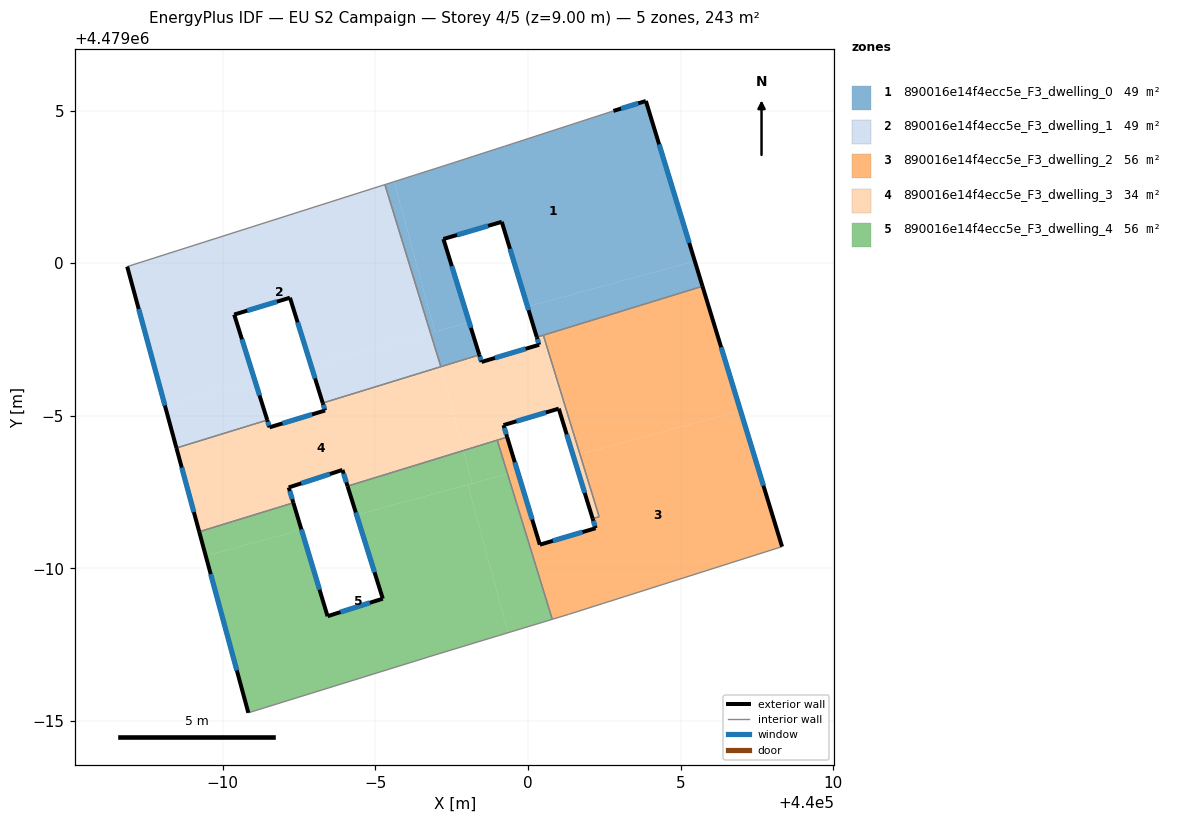
=== STOREY PLAN SPEC (per zone: floor XY polygon, exterior-wall plan segments, windows/doors) ===
zone 1: 890016e14f4ecc5e_F3_dwelling_0  (48.6 m²)
  floor: (440003.86, 4479005.31) (440005.46, 4479000.07) (439999.98, 4478998.58) (439999.14, 4479001.36) (439997.23, 4479000.79) (439997.24, 4479000.75) (439998.07, 4478998.06) (439996.95, 4478997.76) (439995.62, 4479002.67) (439997.25, 4479003.19) (439999.23, 4479003.83) (440002.80, 4479004.99)
  floor: (440005.46, 4479000.07) (440005.72, 4478999.24) (440000.29, 4478997.58) (439999.98, 4478998.58)
  floor: (439995.62, 4479002.67) (439996.95, 4478997.76) (439996.80, 4478997.72) (439995.31, 4479002.58)
  floor: (439996.83, 4478997.72) (439997.07, 4478996.87) (439996.80, 4478997.72)
  floor: (439998.07, 4478998.06) (439998.40, 4478997.00) (439997.15, 4478996.61) (439997.07, 4478996.87) (439996.83, 4478997.72)
  exterior wall: (440003.86, 4479005.31) – (440002.80, 4479004.99)  [1.1 m]
    window: (440003.61, 4479005.24) – (440003.05, 4479005.07)  [0.9 m²]
  exterior wall: (440005.72, 4478999.24) – (440003.86, 4479005.31)  [6.3 m]
    window: (440005.28, 4479000.67) – (440004.30, 4479003.89)  [5.4 m²]
  exterior wall: (439999.14, 4479001.36) – (440000.29, 4478997.58)  [4.0 m]
    window: (439999.41, 4479000.47) – (440000.02, 4478998.46)  [3.4 m²]
  exterior wall: (439997.23, 4479000.79) – (439999.14, 4479001.36)  [2.0 m]
    window: (439997.68, 4479000.92) – (439998.69, 4479001.22)  [1.7 m²]
  exterior wall: (439998.40, 4478997.00) – (439997.23, 4479000.79)  [4.0 m]
    window: (439998.13, 4478997.89) – (439997.50, 4478999.90)  [3.4 m²]
  interior walls: 7
zone 2: 890016e14f4ecc5e_F3_dwelling_1  (48.6 m²)
  floor: (439995.31, 4479002.58) (439996.80, 4478997.72) (439992.89, 4478996.65) (439992.20, 4478998.87) (439990.37, 4478998.32) (439991.05, 4478996.16) (439988.10, 4478995.35) (439986.87, 4478999.89)
  floor: (439996.80, 4478997.72) (439997.07, 4478996.87) (439997.14, 4478996.61) (439993.27, 4478995.42) (439992.89, 4478996.65)
  floor: (439991.05, 4478996.16) (439991.46, 4478994.86) (439988.48, 4478993.95) (439988.10, 4478995.35)
  exterior wall: (439986.87, 4478999.89) – (439988.48, 4478993.95)  [6.2 m]
    window: (439987.25, 4478998.50) – (439988.10, 4478995.34)  [5.2 m²]
  exterior wall: (439992.20, 4478998.87) – (439993.27, 4478995.42)  [3.6 m]
    window: (439992.45, 4478998.06) – (439993.02, 4478996.23)  [3.1 m²]
  exterior wall: (439990.37, 4478998.32) – (439992.20, 4478998.87)  [1.9 m]
    window: (439990.80, 4478998.45) – (439991.77, 4478998.74)  [1.6 m²]
  exterior wall: (439991.46, 4478994.86) – (439990.37, 4478998.32)  [3.6 m]
    window: (439991.20, 4478995.67) – (439990.63, 4478997.51)  [3.1 m²]
  interior walls: 4
zone 3: 890016e14f4ecc5e_F3_dwelling_2  (56.0 m²)
  floor: (440006.96, 4478995.17) (440008.32, 4478990.71) (440001.33, 4478988.49) (440000.79, 4478988.33) (439999.33, 4478993.10) (439999.66, 4478993.19) (440000.39, 4478990.78) (440002.21, 4478991.32) (440002.12, 4478991.63) (440002.33, 4478991.70) (440001.70, 4478993.74)
  floor: (440005.72, 4478999.24) (440006.96, 4478995.17) (440001.70, 4478993.74) (440000.50, 4478997.64)
  floor: (439999.32, 4478994.30) (439999.66, 4478993.19) (439999.33, 4478993.10) (439998.99, 4478994.20)
  exterior wall: (440002.21, 4478991.32) – (440000.39, 4478990.78)  [1.9 m]
    window: (440001.79, 4478991.19) – (440000.81, 4478990.90)  [1.6 m²]
  exterior wall: (440002.12, 4478991.63) – (440002.21, 4478991.32)  [0.3 m]
    window: (440002.14, 4478991.56) – (440002.19, 4478991.39)  [0.3 m²]
  exterior wall: (440008.32, 4478990.71) – (440005.72, 4478999.24)  [8.9 m]
    window: (440007.71, 4478992.71) – (440006.33, 4478997.25)  [7.6 m²]
  exterior wall: (440000.39, 4478990.78) – (439999.32, 4478994.30)  [3.7 m]
    window: (440000.14, 4478991.60) – (439999.57, 4478993.48)  [3.1 m²]
  interior walls: 7
zone 4: 890016e14f4ecc5e_F3_dwelling_3  (33.9 m²)
  floor: (439997.14, 4478996.61) (439997.88, 4478993.86) (439994.09, 4478992.70) (439993.92, 4478993.23) (439992.16, 4478992.65) (439992.31, 4478992.15) (439989.23, 4478991.20) (439988.48, 4478993.95) (439991.46, 4478994.86) (439991.53, 4478994.62) (439993.35, 4478995.17) (439993.27, 4478995.42)
  floor: (440000.50, 4478997.64) (440001.70, 4478993.74) (440001.49, 4478993.68) (440001.01, 4478995.24) (439999.20, 4478994.70) (439999.32, 4478994.30) (439997.88, 4478993.86) (439997.14, 4478996.61) (439998.40, 4478997.00) (439998.48, 4478996.76) (440000.36, 4478997.33) (440000.29, 4478997.58)
  floor: (440001.70, 4478993.74) (440002.33, 4478991.70) (440002.12, 4478991.63) (440001.49, 4478993.68)
  exterior wall: (439993.92, 4478993.23) – (439994.09, 4478992.70)  [0.6 m]
    window: (439993.96, 4478993.10) – (439994.05, 4478992.82)  [0.5 m²]
  exterior wall: (439992.16, 4478992.65) – (439993.92, 4478993.23)  [1.9 m]
    window: (439992.57, 4478992.79) – (439993.51, 4478993.09)  [1.6 m²]
  exterior wall: (439992.31, 4478992.15) – (439992.16, 4478992.65)  [0.5 m]
    window: (439992.28, 4478992.27) – (439992.20, 4478992.54)  [0.4 m²]
  exterior wall: (439988.48, 4478993.95) – (439989.23, 4478991.20)  [2.8 m]
    window: (439988.66, 4478993.30) – (439989.05, 4478991.84)  [2.4 m²]
  exterior wall: (439991.53, 4478994.62) – (439991.46, 4478994.86)  [0.2 m]
    window: (439991.51, 4478994.68) – (439991.47, 4478994.81)  [0.2 m²]
  exterior wall: (439993.35, 4478995.17) – (439991.53, 4478994.62)  [1.9 m]
    window: (439992.92, 4478995.04) – (439991.96, 4478994.75)  [1.6 m²]
  exterior wall: (439993.27, 4478995.42) – (439993.35, 4478995.17)  [0.3 m]
    window: (439993.29, 4478995.36) – (439993.33, 4478995.23)  [0.2 m²]
  exterior wall: (439998.48, 4478996.76) – (439998.40, 4478997.00)  [0.2 m]
    window: (439998.46, 4478996.82) – (439998.42, 4478996.94)  [0.2 m²]
  exterior wall: (440000.36, 4478997.33) – (439998.48, 4478996.76)  [2.0 m]
    window: (439999.92, 4478997.20) – (439998.92, 4478996.90)  [1.7 m²]
  exterior wall: (440000.29, 4478997.58) – (440000.36, 4478997.33)  [0.3 m]
    window: (440000.31, 4478997.52) – (440000.35, 4478997.39)  [0.2 m²]
  exterior wall: (440001.01, 4478995.24) – (440002.12, 4478991.63)  [3.8 m]
    window: (440001.27, 4478994.39) – (440001.86, 4478992.47)  [3.2 m²]
  exterior wall: (439999.20, 4478994.70) – (440001.01, 4478995.24)  [1.9 m]
    window: (439999.62, 4478994.82) – (440000.58, 4478995.11)  [1.6 m²]
  exterior wall: (439999.32, 4478994.30) – (439999.20, 4478994.70)  [0.4 m]
    window: (439999.29, 4478994.39) – (439999.22, 4478994.60)  [0.3 m²]
  interior walls: 9
zone 5: 890016e14f4ecc5e_F3_dwelling_4  (56.0 m²)
  floor: (439998.03, 4478992.74) (439999.34, 4478987.89) (439997.02, 4478987.19) (439990.84, 4478985.27) (439989.44, 4478990.41) (439992.58, 4478991.26) (439993.43, 4478988.43) (439995.24, 4478989.01) (439994.38, 4478991.75)
  floor: (439997.88, 4478993.86) (439998.17, 4478992.78) (439994.38, 4478991.75) (439994.09, 4478992.70)
  floor: (439992.31, 4478992.15) (439992.58, 4478991.26) (439989.44, 4478990.41) (439989.23, 4478991.20)
  floor: (439999.33, 4478993.10) (440000.79, 4478988.33) (439999.34, 4478987.89) (439998.03, 4478992.74)
  floor: (439998.99, 4478994.20) (439999.33, 4478993.10) (439998.17, 4478992.78) (439997.88, 4478993.86)
  exterior wall: (439989.23, 4478991.20) – (439990.84, 4478985.27)  [6.1 m]
    window: (439989.60, 4478989.81) – (439990.46, 4478986.66)  [5.2 m²]
  exterior wall: (439993.43, 4478988.43) – (439992.31, 4478992.15)  [3.9 m]
    window: (439993.17, 4478989.30) – (439992.57, 4478991.28)  [3.3 m²]
  exterior wall: (439995.24, 4478989.01) – (439993.43, 4478988.43)  [1.9 m]
    window: (439994.82, 4478988.87) – (439993.86, 4478988.57)  [1.6 m²]
  exterior wall: (439994.09, 4478992.70) – (439995.24, 4478989.01)  [3.9 m]
    window: (439994.36, 4478991.83) – (439994.97, 4478989.87)  [3.3 m²]
  interior walls: 5

=== DERIVED (storey summary) ===
Building: EU S2 Campaign
Storey: 4 of 5  (floor level z = 9.00 m)
Storey gross floor area: 243.2 m²
Zones on this storey: 5
  - 890016e14f4ecc5e_F3_dwelling_0: floor 48.6 m²; exterior wall 17.4 m (52.1 m²); 5 window(s) 14.7 m²; WWR 28.3%
  - 890016e14f4ecc5e_F3_dwelling_1: floor 48.6 m²; exterior wall 15.3 m (45.9 m²); 4 window(s) 13.0 m²; WWR 28.3%
  - 890016e14f4ecc5e_F3_dwelling_2: floor 56.0 m²; exterior wall 14.8 m (44.5 m²); 4 window(s) 12.6 m²; WWR 28.3%
  - 890016e14f4ecc5e_F3_dwelling_3: floor 33.9 m²; exterior wall 16.7 m (50.2 m²); 13 window(s) 14.2 m²; WWR 28.3%
  - 890016e14f4ecc5e_F3_dwelling_4: floor 56.0 m²; exterior wall 15.8 m (47.4 m²); 4 window(s) 13.4 m²; WWR 28.3%
Zone adjacency (shared interzone walls):
  - 890016e14f4ecc5e_F3_dwelling_0 ↔ 890016e14f4ecc5e_F3_dwelling_1
  - 890016e14f4ecc5e_F3_dwelling_0 ↔ 890016e14f4ecc5e_F3_dwelling_2
  - 890016e14f4ecc5e_F3_dwelling_0 ↔ 890016e14f4ecc5e_F3_dwelling_3
  - 890016e14f4ecc5e_F3_dwelling_1 ↔ 890016e14f4ecc5e_F3_dwelling_3
  - 890016e14f4ecc5e_F3_dwelling_2 ↔ 890016e14f4ecc5e_F3_dwelling_3
  - 890016e14f4ecc5e_F3_dwelling_2 ↔ 890016e14f4ecc5e_F3_dwelling_4
  - 890016e14f4ecc5e_F3_dwelling_3 ↔ 890016e14f4ecc5e_F3_dwelling_4